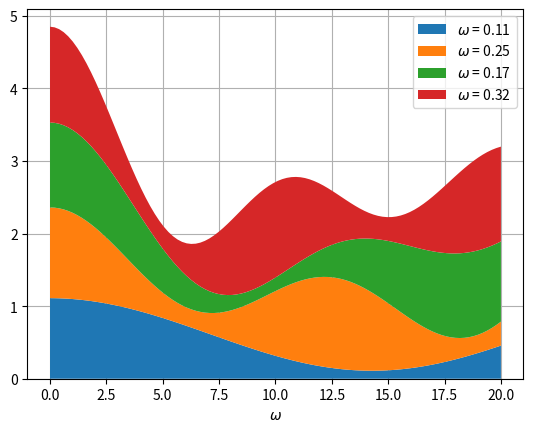

Here is the Python script that generated this plot:
#!/usr/bin/env python3
# code/plots/stack_demo.py
# {{{
# This code accompanies the book _Python for MATLAB Development:
# Extend MATLAB with 300,000+ Modules from the Python Package Index_ 
# ISBN 978-1-4842-7222-0 | ISBN 978-1-4842-7223-7 (eBook)
# DOI 10.1007/978-1-4842-7223-7
# https://github.com/Apress/python-for-matlab-development
# 
# Copyright © 2022 Albert Danial
# 
# MIT License:
# Permission is hereby granted, free of charge, to any person obtaining a copy
# of this software and associated documentation files (the "Software"), to deal
# in the Software without restriction, including without limitation the rights
# to use, copy, modify, merge, publish, distribute, sublicense, and/or sell
# copies of the Software, and to permit persons to whom the Software is
# furnished to do so, subject to the following conditions:
# 
# The above copyright notice and this permission notice shall be included in
# all copies or substantial portions of the Software.
# 
# THE SOFTWARE IS PROVIDED “AS IS”, WITHOUT WARRANTY OF ANY KIND, EXPRESS OR
# IMPLIED, INCLUDING BUT NOT LIMITED TO THE WARRANTIES OF MERCHANTABILITY,
# FITNESS FOR A PARTICULAR PURPOSE AND NONINFRINGEMENT. IN NO EVENT SHALL
# THE AUTHORS OR COPYRIGHT HOLDERS BE LIABLE FOR ANY CLAIM, DAMAGES OR OTHER
# LIABILITY, WHETHER IN AN ACTION OF CONTRACT, TORT OR OTHERWISE, ARISING
# FROM, OUT OF OR IN CONNECTION WITH THE SOFTWARE OR THE USE OR OTHER
# DEALINGS IN THE SOFTWARE.
# }}}
import numpy as np
import matplotlib.pyplot as plt
t = np.linspace(0, 20, 100)
w = [0.11, 0.25, 0.17, 0.32]
L = [f'$\omega$ = {_:.2f}'
     for _ in w]
y = np.zeros((len(w),len(t)))
for i,F in enumerate(w):
    y[i,:] = np.cos(F*t)**2 + F
fig, ax = plt.subplots()
ax.stackplot(t, y, labels=L)
ax.legend(loc='upper right')
ax.set_xlabel('$\omega$')
plt.grid()
ax.set_axisbelow(True)
plt.show()
